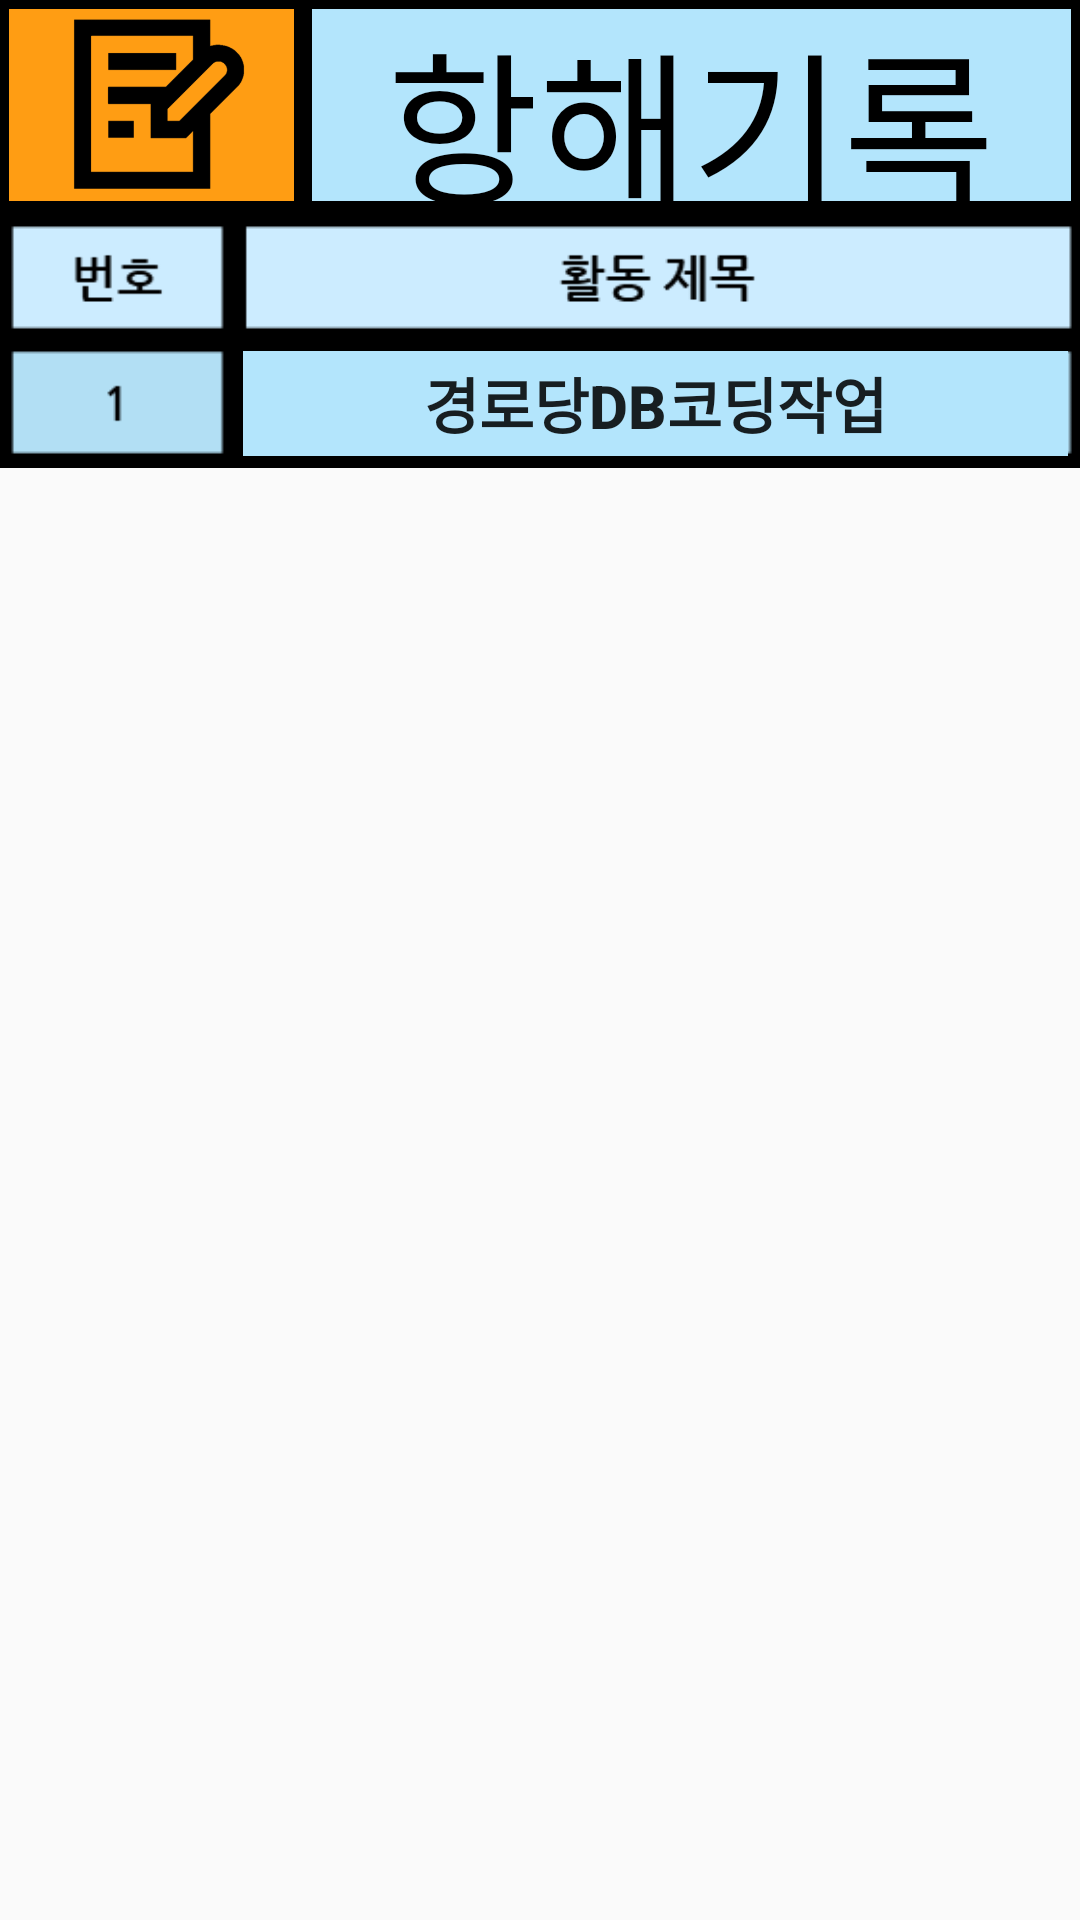

This screen was rendered from an Android layout file. Write that file and the resources it references.
<!-- AndroidManifest.xml: application theme AppTheme -->
<!-- res/layout/activity_diarysave.xml -->
<?xml version="1.0" encoding="utf-8"?>

<android.support.constraint.ConstraintLayout xmlns:android="http://schemas.android.com/apk/res/android"
    xmlns:app="http://schemas.android.com/apk/res-auto"
    xmlns:tools="http://schemas.android.com/tools"
    android:layout_width="match_parent"
    android:layout_height="match_parent"
    tools:context=".DiarysaveActivity">

    <ImageView
        android:id="@+id/imageView2"
        android:layout_width="101dp"
        android:layout_height="70dp"
        android:background="@drawable/line3"
        app:layout_constraintStart_toStartOf="parent"
        app:layout_constraintTop_toTopOf="parent"
        app:srcCompat="@drawable/diaryimage" />

    <TextView
        android:id="@+id/textView"
        android:layout_width="259dp"
        android:layout_height="70dp"
        android:background="@drawable/line"
        android:gravity="center"
        android:text="항해기록"
        android:textColor="#000"
        android:textSize="55dp"
        app:layout_constraintEnd_toEndOf="parent"
        app:layout_constraintTop_toTopOf="parent" />

    <ImageView
        android:id="@+id/imageView12"
        android:layout_width="361dp"
        android:layout_height="86dp"
        android:background="@drawable/line"
        app:layout_constraintStart_toStartOf="parent"
        app:layout_constraintTop_toBottomOf="@+id/textView"
        app:srcCompat="@drawable/diarylisttitle" />

    <Button
        android:id="@+id/button5"
        android:layout_width="275dp"
        android:layout_height="35dp"
        android:layout_marginEnd="4dp"
        android:layout_marginBottom="4dp"
        android:background="#B3E5FC"
        android:onClick="onList1Clicked"
        android:text="경로당DB코딩작업"
        android:textSize="20dp"
        android:textStyle="bold"
        app:layout_constraintBottom_toBottomOf="@+id/imageView12"
        app:layout_constraintEnd_toEndOf="parent" />

</android.support.constraint.ConstraintLayout>
<!-- resources referenced by this layout -->
<resources>
  <!-- drawable diaryimage: png bitmap (drawable, 6162 bytes) -->
  <!-- drawable diarylisttitle: png bitmap (drawable, 1297 bytes) -->
  <!-- drawable line (drawable) -->
  <?xml version="1.0" encoding="utf-8"?>
  
  <layer-list xmlns:android="http://schemas.android.com/apk/res/android">
      <item
          android:bottom="0dp"
          android:left="0dp"
          android:right="0dp"
          android:top="0dp">
          <shape android:shape="rectangle">
              <solid android:color="#B3E5FC"/>
              <stroke
                  android:width="3dp"
                  android:color="#000"/>
          </shape>
      </item>
  </layer-list>
  <!-- drawable line3 (drawable) -->
  <?xml version="1.0" encoding="utf-8"?>
  
  <layer-list xmlns:android="http://schemas.android.com/apk/res/android">
      <item
          android:bottom="0dp"
          android:left="0dp"
          android:right="0dp"
          android:top="0dp">
          <shape android:shape="rectangle">
              <solid android:color="#FF9D13"/>
              <stroke
                  android:width="3dp"
                  android:color="#000"/>
          </shape>
      </item>
  </layer-list>
  <style name="AppTheme" parent="Theme.AppCompat.Light.DarkActionBar">
          
          <item name="colorPrimary">@color/colorPrimary</item>
          <item name="colorPrimaryDark">@android:color/holo_blue_bright</item>
          <item name="colorAccent">@color/colorAccent</item>
  
          <item name="windowActionBar">false</item>
          <item name="windowNoTitle">true</item>
  
      </style>
  <!-- not gathered from this repository: default colours our renderer supplied (Android Studio template values) -->
  <color name="colorPrimary">#FF6200EE</color>
  <color name="colorAccent">#FF03DAC5</color>
</resources>
